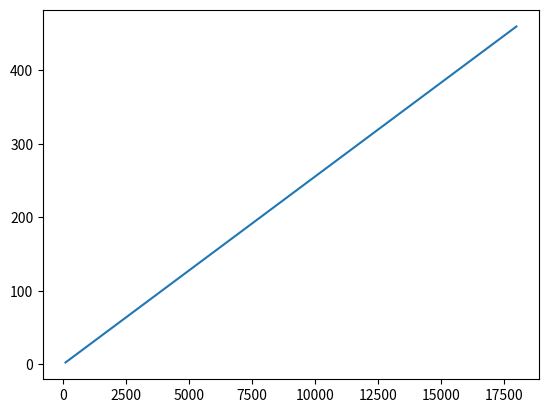

The script that saved this image:
import numpy as np
from matplotlib import pyplot as plt





class CrossSection():
    def __init__(self, rail_contour: np.ndarray,
                 observation_point: tuple[float, float, float],
                 mobility_freq: np.ndarray = None,):
        """
        :param rail_contour: 2D contour array in the spae of (n, 2)
        """
        self.rail_contour: np.ndarray = rail_contour
        self.tangential_length = None
        self.mobility_freq = mobility_freq
        self.observation_point = observation_point

class Radiator():
    def __init__(self, coordinates: tuple[float, float, float],
                 v_tan: float, area,
                 cross_section: CrossSection = None,
                 ):
        self.coordinates = coordinates
        self.cross_section = cross_section
        self.v_tan = v_tan
        self.area = area


    def calculate_k(self, freq: float|int, c: float|int = 343):
        return 2 * np.pi * freq/c

    def radiate_frequency_monopole(self, v_tan: float,
                observation_point: np.ndarray,
                          frequency: int|float,
                coordinates: np.ndarray = None,
                area: float | int = None,
                          rho: int|float = 1.225
                )-> float:
        """
        Calculates the sound pressure in observation point
        :param coordinates: coordinates of that monopole
        :param mobility: mobility in that frequency
        :param observation_point: the coordinates of the observation point
        :return: sound pressure level calculated in the observation point
        """
        if area is None:
            if self.area is not None:
                area = self.area
            else:
                raise ValueError('Please input a valid area')

        if coordinates is None:
            if self.coordinates is not None:
                coordinates = self.coordinates
            else:
                raise ValueError('Please input the coordinates')
        coordinates = np.array(coordinates)
        observation_point =np.array(observation_point)
        q = area * v_tan
        k = self.calculate_k(frequency)
        r = np.linalg.norm((coordinates - observation_point))
        #p = 1j * ((frequency * rho)/(2)) * q * np.exp(-(1j * k * r))/ r
        p = ( (-1j * 2 * np.pi * frequency * rho * v_tan * area) * np.exp(-1j * k * r)/(4 * np.pi * r) )

        return p


    def radiate_frequency_dipole(self, v_tan: float,
                                 observation_point: np.ndarray,
                                 frequency: int|float,
                                 coordinates: np.ndarray = None,
                                 area: float | int = None,
                                 rho: int|float = 1.225,
                                 c:float|int = 343):
        if area is None:
            if self.area is not None:
                area = self.area
            else:
                raise ValueError('Please input a v_tan')

        if coordinates is None:
            if self.coordinates is not None:
                coordinates = self.coordinates
            else:
                raise ValueError('Please input the coordinates')
        coordinates = np.array(coordinates)
        observation_point = np.array(observation_point)
        k = self.calculate_k(frequency)
        r_vec = observation_point - coordinates  # vector from source to observer
        r = np.linalg.norm(r_vec)
        dipole_axis = np.array([1.0, 0.0, 0.0])  # or use a surface normal
        cos_theta = np.dot(dipole_axis, r_vec) / (np.linalg.norm(dipole_axis) * r)
        p = rho * c * v_tan * (((1j * k * r + 1) * np.exp(-1j * k * r)) / (4 * np.pi * (r ** 2))) * cos_theta * area
        return p









if __name__ == '__main__':
    radiations = []
    monopole = Radiator([1, 0, 0], 5, 0.05)
    freqs = np.logspace(np.log10(100), np.log10(18000), num=300)
    freqs = np.linspace(100, 18000, num=5000)
    for freq in freqs:
        radiation = monopole.radiate_frequency_monopole(5, (7, 0, 0), freq, area = 0.05)
        radiations.append(radiation)
    plt.plot(freqs, np.abs(radiations))
    plt.show()
    # radiations = []
    # for freq in freqs:
    #     radiation = monopole.radiate_frequency_dipole(5, (7, 0, 0), freq, area = 0.05)
    #     radiations.append(radiation)
    # plt.plot(freqs, np.abs(radiations))
    # plt.show()








